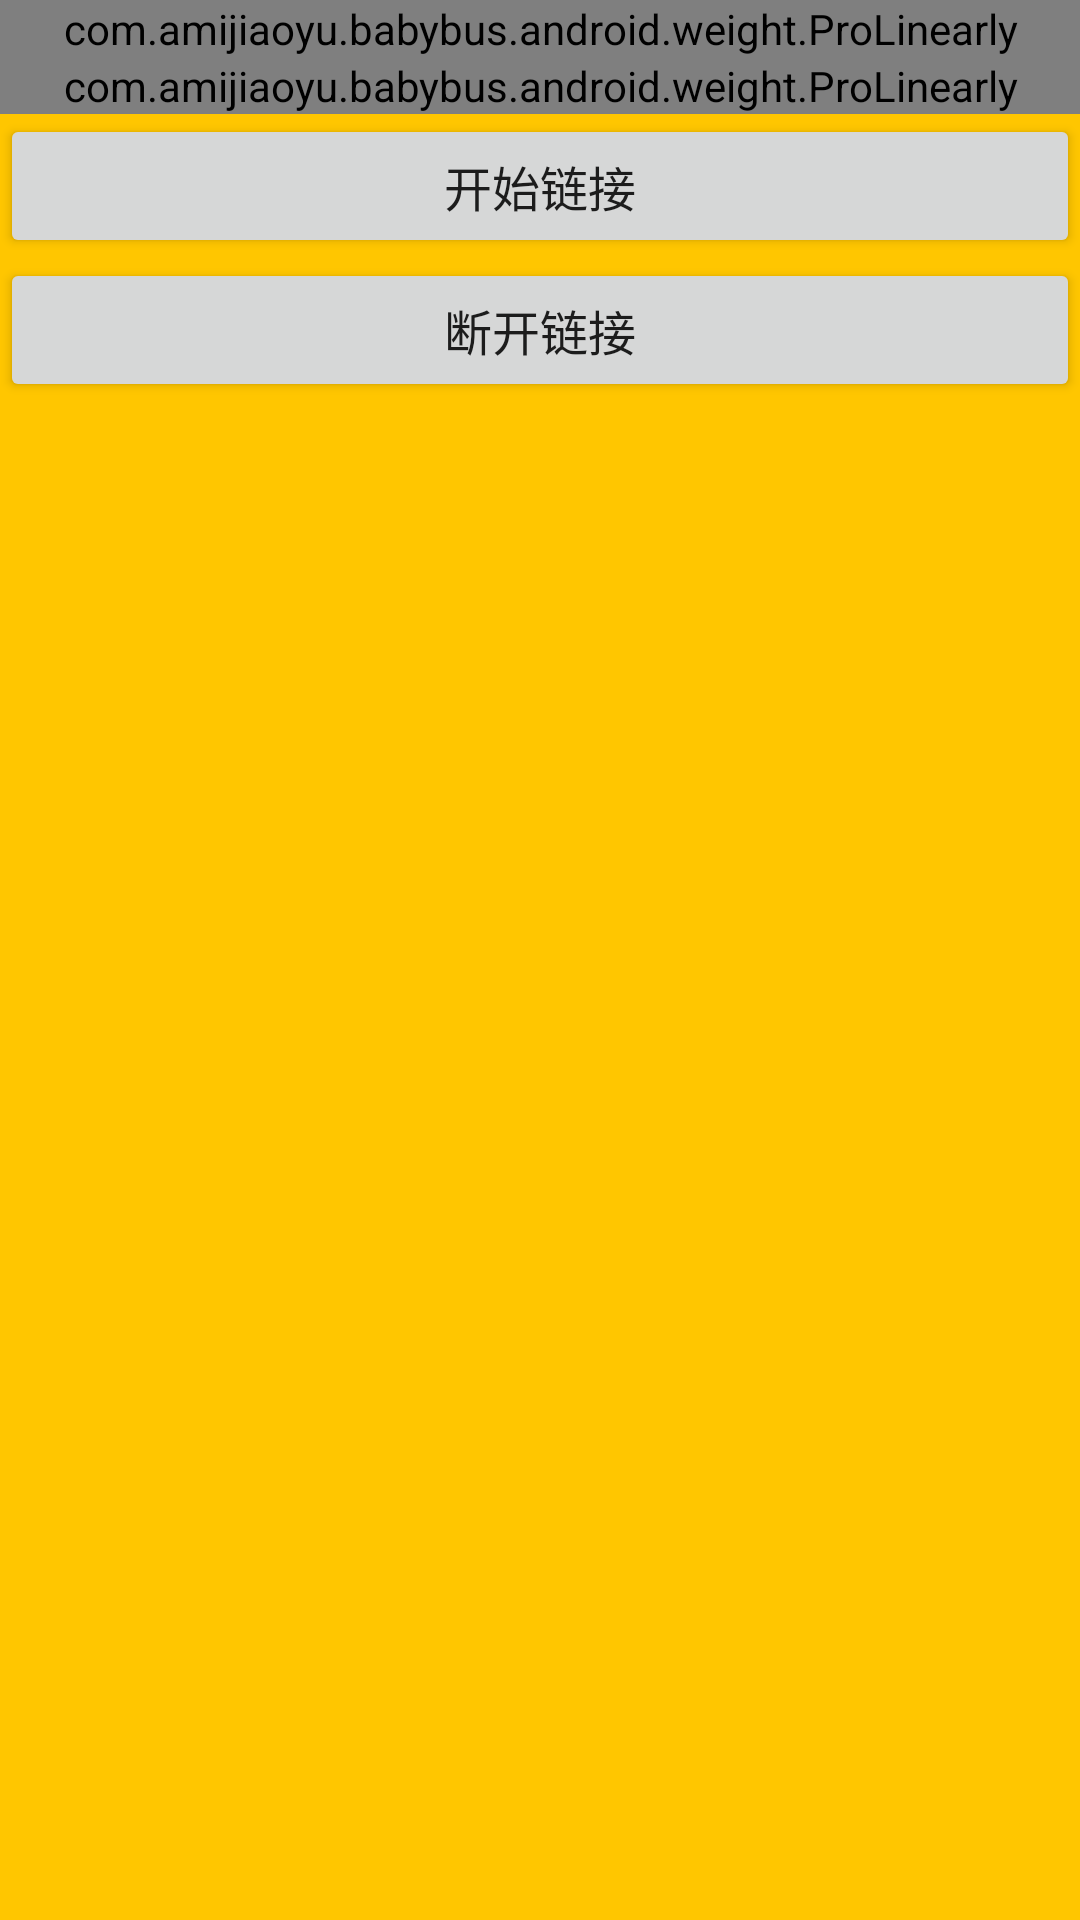

Reconstruct the res/layout file that produces this screen, plus the resources it refers to.
<!-- AndroidManifest.xml: application theme AppTheme_blue -->
<!-- res/layout/head_home.xml -->
<?xml version="1.0" encoding="utf-8"?>

<LinearLayout xmlns:android="http://schemas.android.com/apk/res/android"
    xmlns:app="http://schemas.android.com/apk/res-auto"
    android:layout_width="match_parent"
    android:layout_height="wrap_content"
    android:background="@color/default_yellow"
    android:orientation="vertical">


    <com.amijiaoyu.babybus.android.weight.ProLinearly
        android:layout_width="match_parent"
        android:layout_height="wrap_content"
        app:iconColor="@color/default_gray"
        app:iconSize="8sp"
        app:iconText="fdsfsfd"
        app:iconTextHide="false"
        app:lineColor="@color/default_gray_light"
        app:lineLeftPadding="@dimen/dp_10"
        app:lineRightPadding="@dimen/dp_10"
        app:rootBacColor="@color/default_white"
        app:title="链接"
        app:titleColor="@color/default_black"
        app:titleSize="6sp" />

    <com.amijiaoyu.babybus.android.weight.ProLinearly
        android:layout_width="match_parent"
        android:layout_height="wrap_content"
        app:iconColor="@color/default_gray"
        app:iconSize="8sp"
        app:iconText="测试"
        app:iconTextHide="true"
        app:lineColor="@color/default_gray_light"
        app:lineLeftPadding="@dimen/dp_10"
        app:lineRightPadding="@dimen/dp_10"
        app:rootBacColor="@color/default_white"
        app:title="链接"
        app:titleColor="@color/default_black"
        app:titleSize="8sp" />


    <android.support.v7.widget.AppCompatButton
        android:id="@+id/begin"
        android:layout_width="match_parent"
        android:layout_height="wrap_content"
        android:text="开始链接"
        android:textSize="@dimen/sp_16" />

    <android.support.v7.widget.AppCompatButton
        android:id="@+id/end"
        android:layout_width="match_parent"
        android:layout_height="wrap_content"
        android:text="断开链接"
        android:textSize="@dimen/sp_16" />
</LinearLayout>
<!-- resources referenced by this layout -->
<resources>
  <color name="default_black">#333333</color>
  <color name="default_gray">#999999</color>
  <color name="default_gray_light">#eeeeee</color>
  <color name="default_white">#FFFFFF</color>
  <color name="default_yellow">#FFc600</color>
  <dimen name="dp_10">10dp</dimen>
  <dimen name="sp_16">16sp</dimen>
  <style name="AppTheme_blue" parent="Theme.AppCompat.Light.NoActionBar">
          
          <item name="colorPrimary">@color/default_blue</item>
          <item name="colorPrimaryDark">@color/default_blue</item>
          <item name="colorAccent">@color/colorAccent</item>
      </style>
  <color name="default_blue">#007AFF</color>
  <color name="colorAccent">#FF4081</color>
</resources>
